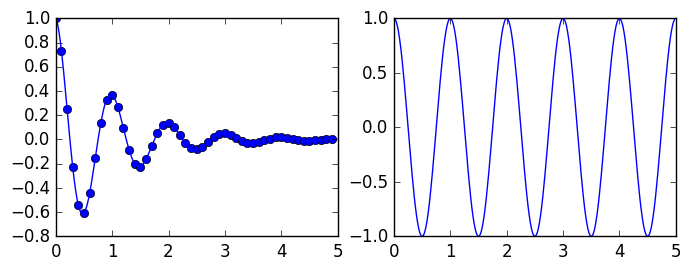

This figure's Python source: (Note: this script raises an exception after producing the figure.)
#!/usr/bin/env python

import matplotlib as mpl
mpl.use('Agg')

import matplotlib.pyplot as plt
import numpy as np

plt.style.use('classic')
fig = plt.figure()

def f(t):
    return np.exp(-t) * np.cos(2*np.pi*t)
t1 = np.arange(0.0, 5.0, 0.1)
t2 = np.arange(0.0, 5.0, 0.02)
plt.subplot(223)
plt.plot(t1, f(t1), 'bo', t2, f(t2))
plt.subplot(224)
plt.plot(t2, np.cos(2*np.pi*t2))

fig.savefig('/home/<user>/multiplot.png')
